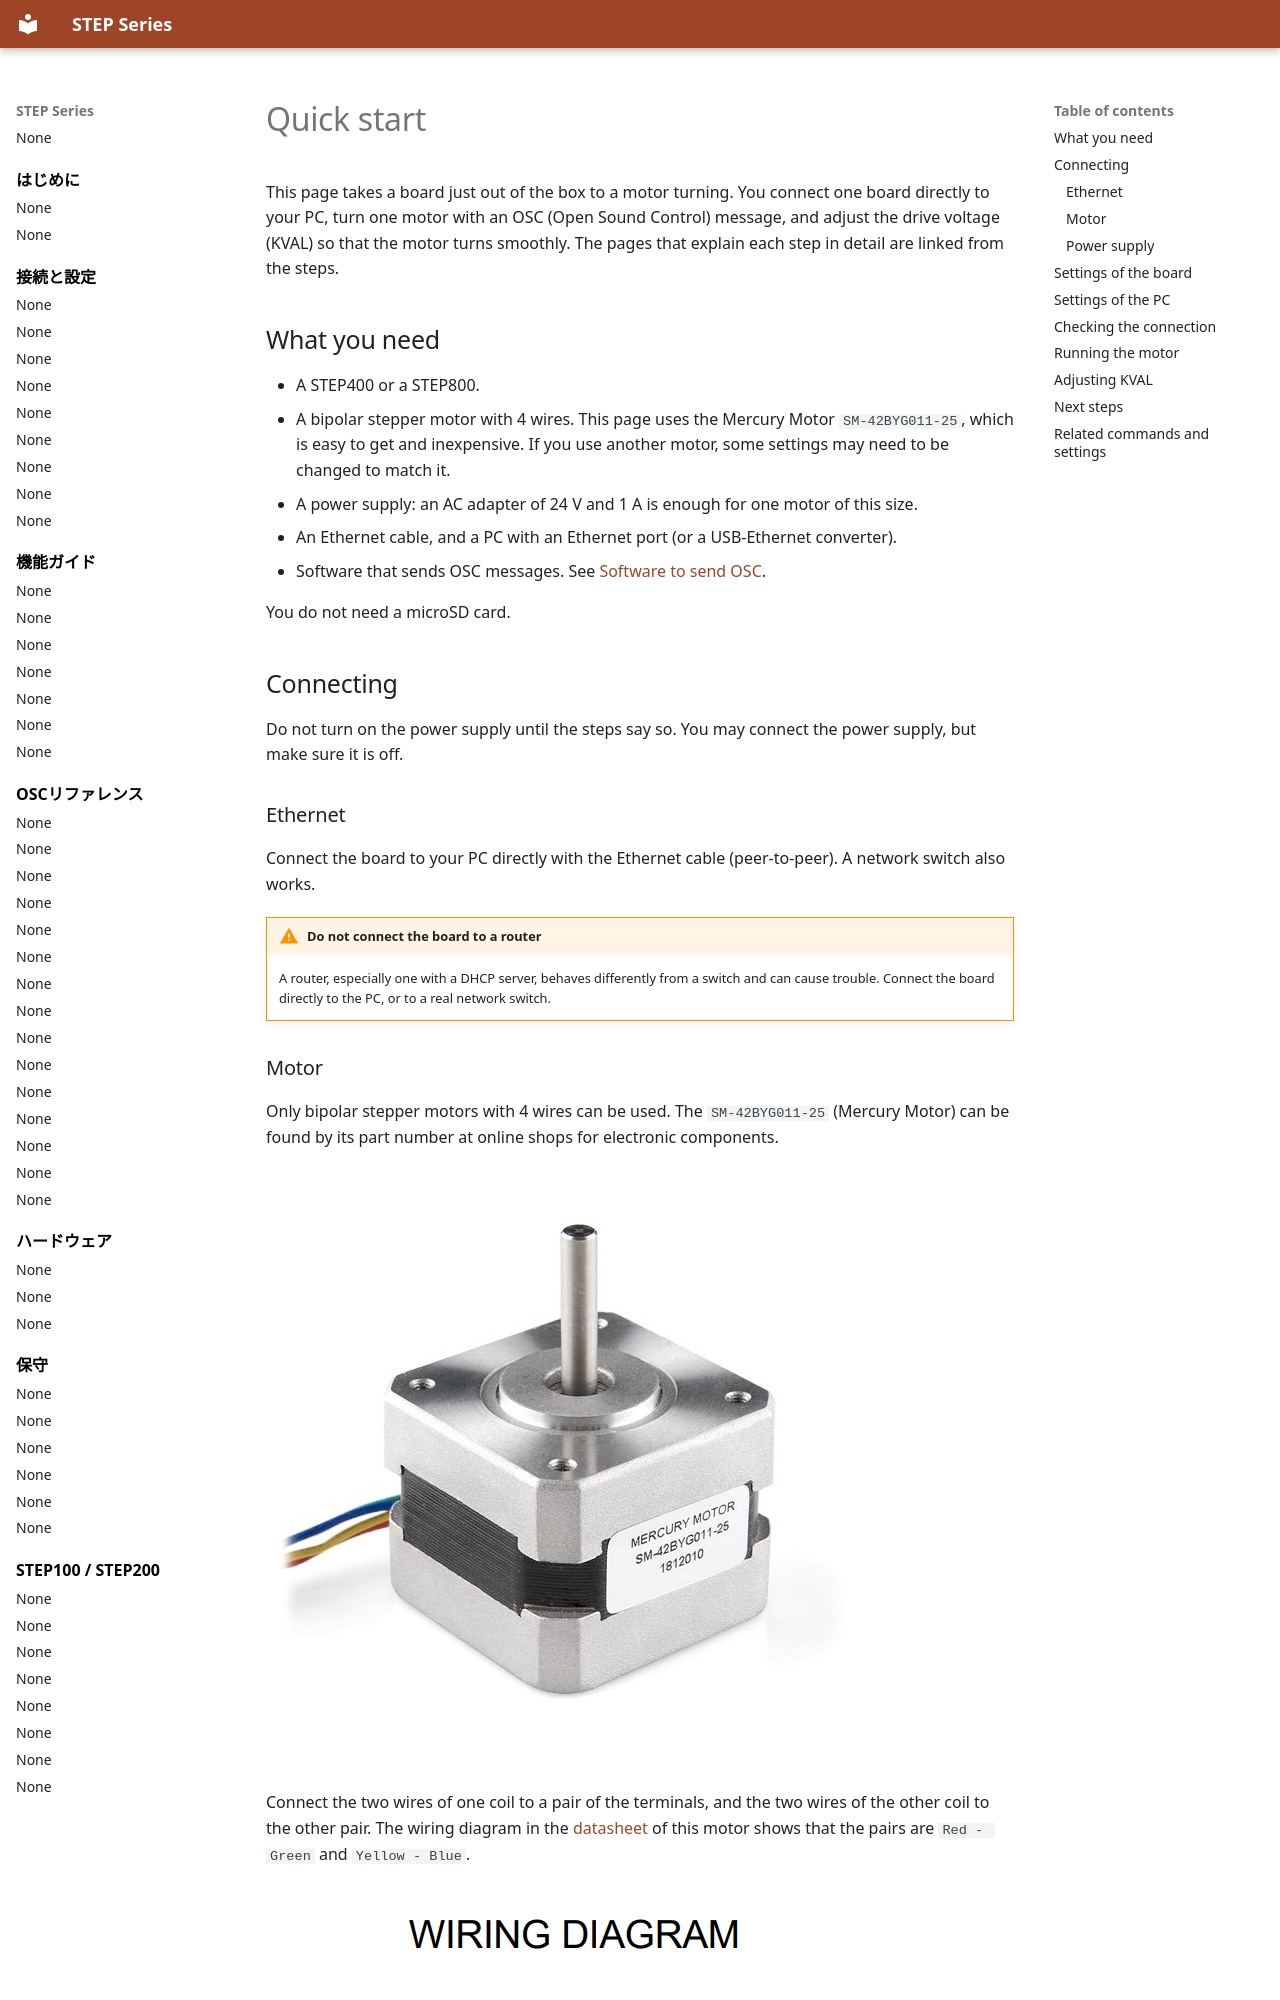

repository: ponoor/step-series-support · page: en/getting-started/quickstart/index.html · generator: mkdocs

---
title: Quick start
---

# Quick start

This page takes a board just out of the box to a motor turning. You connect one board directly to your PC, turn one motor with an OSC (Open Sound Control) message, and adjust the drive voltage (KVAL) so that the motor turns smoothly. The pages that explain each step in detail are linked from the steps.

## What you need {#what-you-need}

- A STEP400 or a STEP800.
- A bipolar stepper motor with 4 wires. This page uses the Mercury Motor `SM-42BYG011-25`, which is easy to get and inexpensive. If you use another motor, some settings may need to be changed to match it.
- A power supply: an AC adapter of 24 V and 1 A is enough for one motor of this size.
- An Ethernet cable, and a PC with an Ethernet port (or a USB-Ethernet converter).
- Software that sends OSC messages. See [Software to send OSC](index.md#software).

You do not need a microSD card.

## Connecting {#connecting}

Do not turn on the power supply until the steps say so. You may connect the power supply, but make sure it is off.

### Ethernet {#ethernet}

Connect the board to your PC directly with the Ethernet cable (peer-to-peer). A network switch also works.

!!! warning "Do not connect the board to a router"
    A router, especially one with a DHCP server, behaves differently from a switch and can cause trouble. Connect the board directly to the PC, or to a real network switch.

### Motor {#motor}

Only bipolar stepper motors with 4 wires can be used. The `SM-42BYG011-25` (Mercury Motor) can be found by its part number at online shops for electronic components.

![](../../assets/images/09238-01.jpg)

Connect the two wires of one coil to a pair of the terminals, and the two wires of the other coil to the other pair. The wiring diagram in the [datasheet](https://www.sparkfun.com/datasheets/Robotics/SM-42BYG011-25.pdf) of this motor shows that the pairs are `Red - Green` and `Yellow - Blue`.

[![](../../assets/images/motor-wiring-diagram-sample.png)](../../assets/images/motor-wiring-diagram-sample.png)

Connect the wires to the terminal block like this:

[![](../../assets/images/SM-42BYG-wiring-700x525.jpg)](../../assets/images/SM-42BYG-wiring.jpg)

How to find the pairs of another motor, and the terminal, are explained in [Motor terminals](../connections/power-supply-and-motor.md#motor-terminals).
